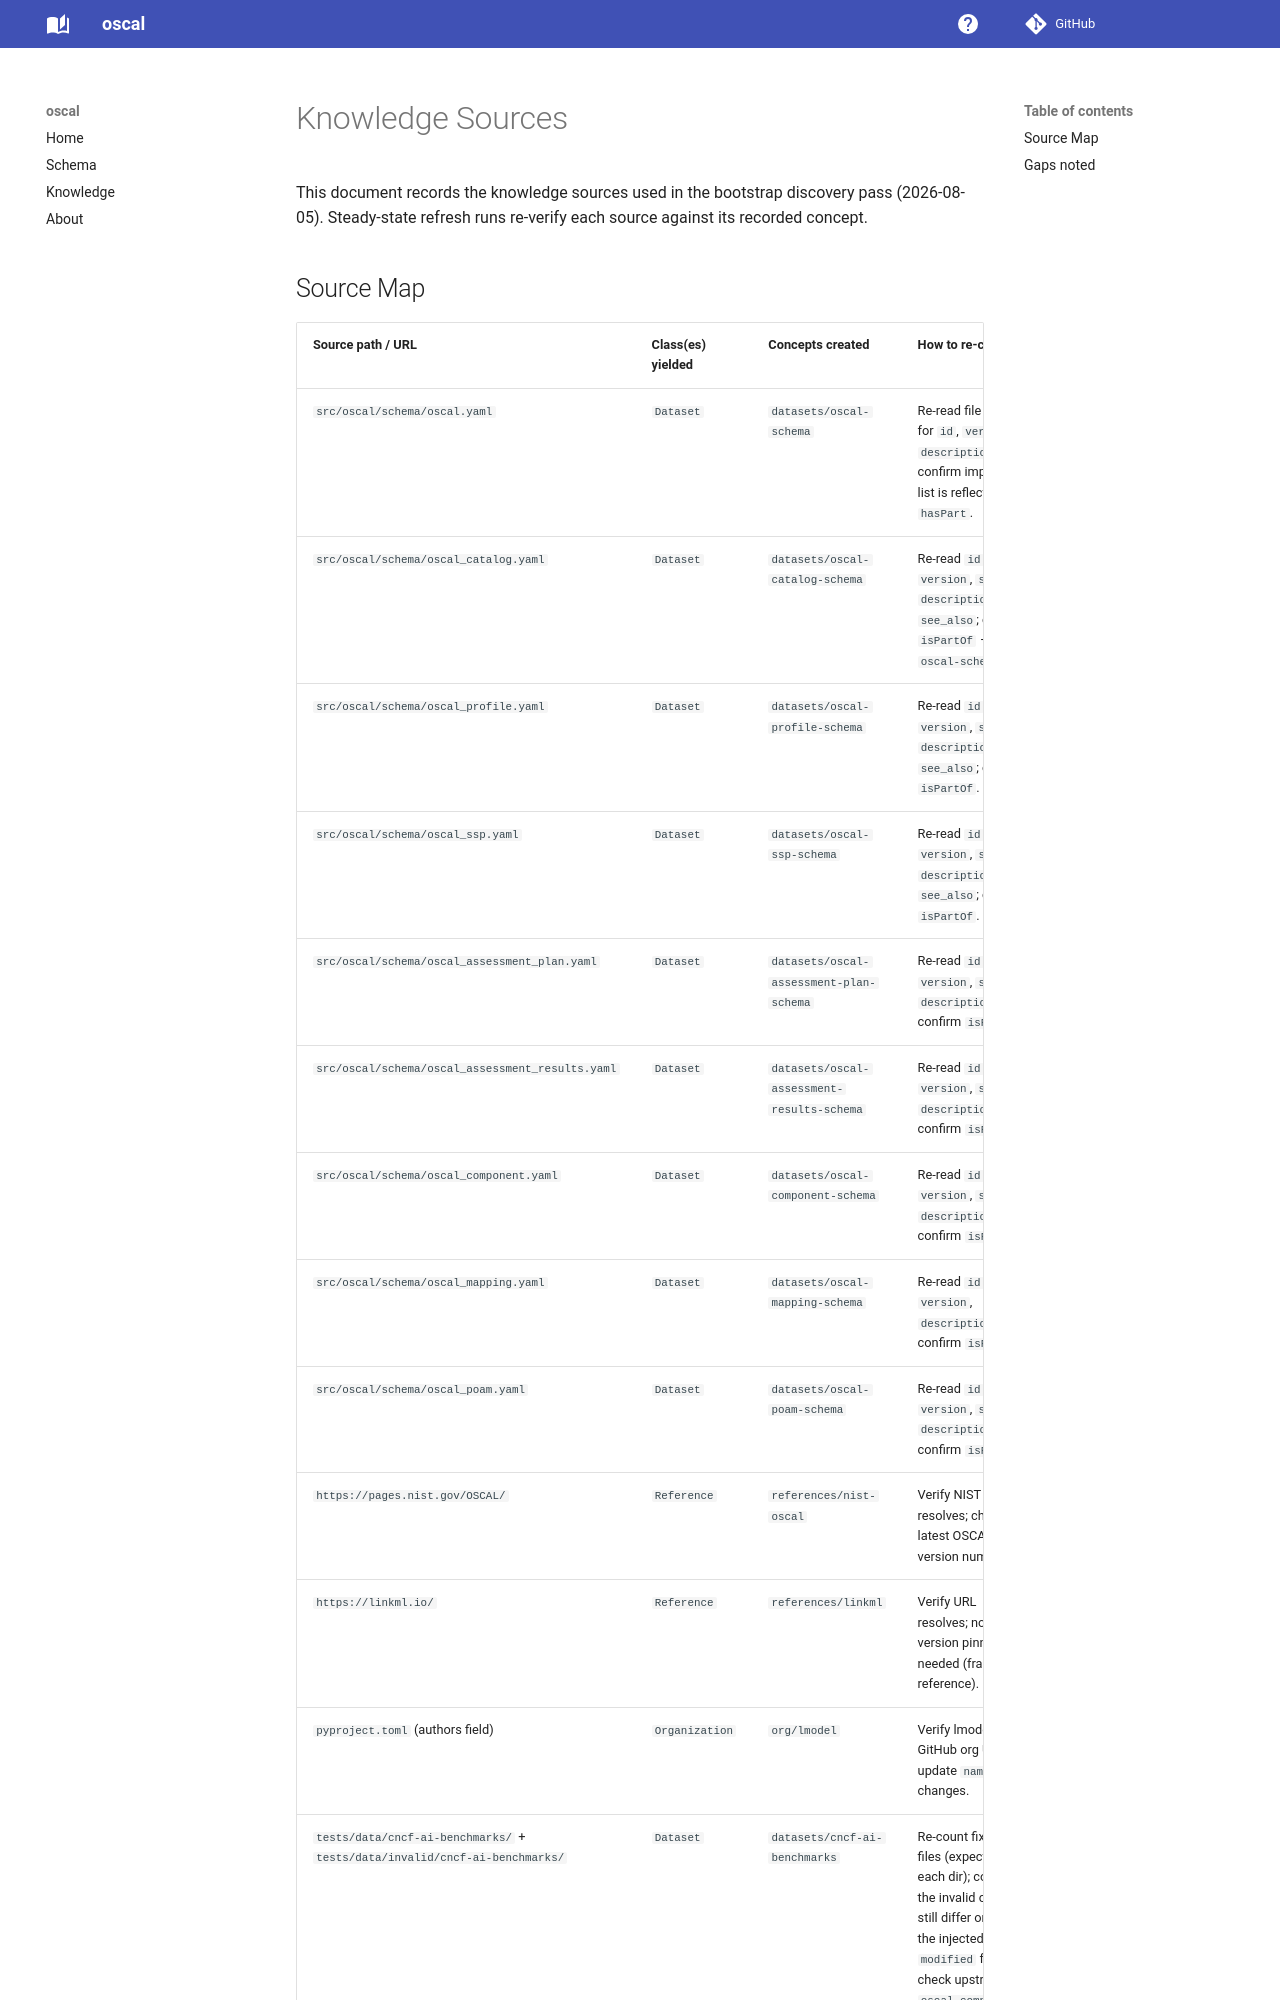

repository: lmodel/oscal · page: knowledge/playbooks/knowledge-sources/index.html · generator: mkdocs

---
type: Playbook
id: https://w3id.org/lmodel/oscal/knowledge/playbooks/knowledge-sources
title: Knowledge Sources
description: Map of all repository sources scraped in the bootstrap discovery pass to build this LOKF bundle. Each entry records the source path or URL, the class(es) it yielded, and how to re-verify it on the next refresh.
timestamp: "2026-08-05T00:00:00Z"
resource: https://github.com/lmodel/oscal
---

# Knowledge Sources

This document records the knowledge sources used in the bootstrap discovery pass (2026-08-05). Steady-state refresh runs re-verify each source against its recorded concept.
